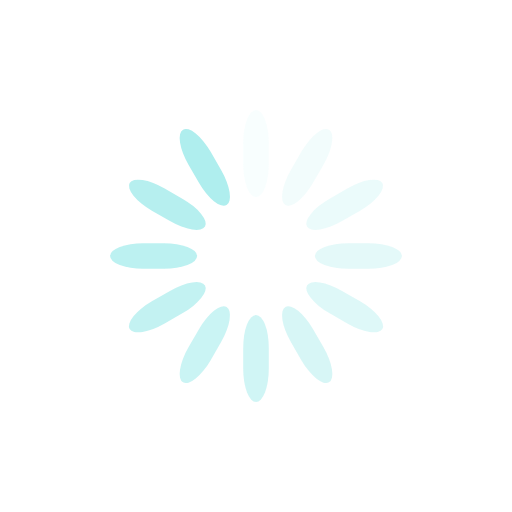
t = 0.00 s
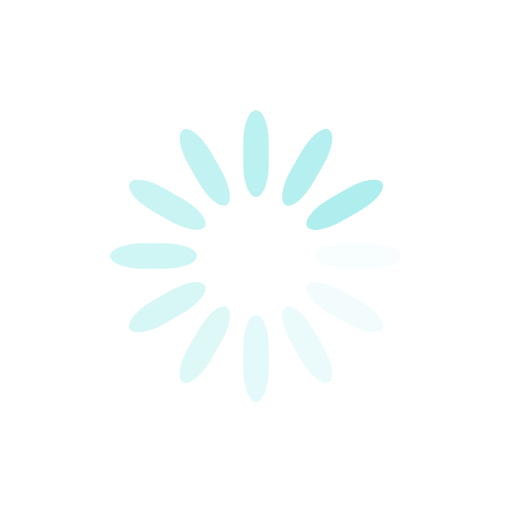
t = 0.25 s
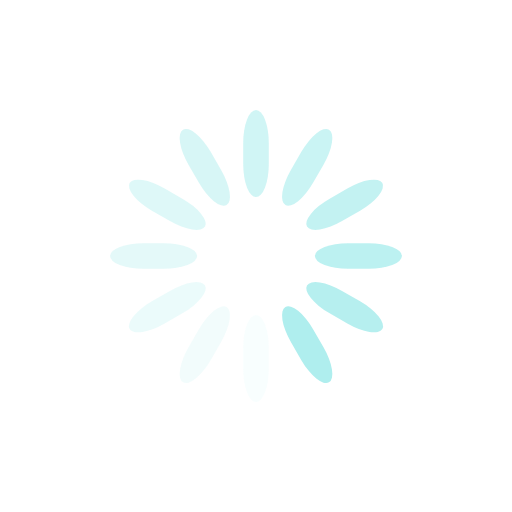
t = 0.50 s
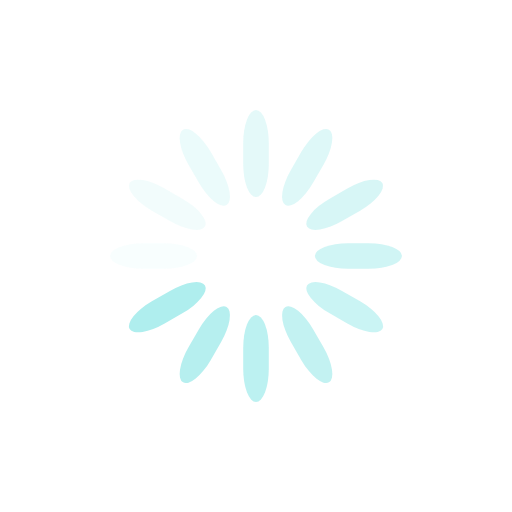
t = 0.75 s

The animated SVG that drew these frames (rendered in a browser with its animation timeline set to each time). Animation: 12 SMIL elements (animate=12); one cycle of 1.00 s, repeats indefinitely.

<?xml version="1.0" encoding="utf-8"?>
<svg xmlns="http://www.w3.org/2000/svg" xmlns:xlink="http://www.w3.org/1999/xlink" style="margin: auto; background: rgb(255, 255, 255); display: block; shape-rendering: auto;" width="200px" height="200px" viewBox="0 0 100 100" preserveAspectRatio="xMidYMid">
<g transform="rotate(0 50 50)">
  <rect x="47.5" y="21.5" rx="2.5" ry="6.46" width="5" height="17" fill="#afeeee">
    <animate attributeName="opacity" values="1;0" keyTimes="0;1" dur="1s" begin="-0.9166666666666666s" repeatCount="indefinite"></animate>
  </rect>
</g><g transform="rotate(30 50 50)">
  <rect x="47.5" y="21.5" rx="2.5" ry="6.46" width="5" height="17" fill="#afeeee">
    <animate attributeName="opacity" values="1;0" keyTimes="0;1" dur="1s" begin="-0.8333333333333334s" repeatCount="indefinite"></animate>
  </rect>
</g><g transform="rotate(60 50 50)">
  <rect x="47.5" y="21.5" rx="2.5" ry="6.46" width="5" height="17" fill="#afeeee">
    <animate attributeName="opacity" values="1;0" keyTimes="0;1" dur="1s" begin="-0.75s" repeatCount="indefinite"></animate>
  </rect>
</g><g transform="rotate(90 50 50)">
  <rect x="47.5" y="21.5" rx="2.5" ry="6.46" width="5" height="17" fill="#afeeee">
    <animate attributeName="opacity" values="1;0" keyTimes="0;1" dur="1s" begin="-0.6666666666666666s" repeatCount="indefinite"></animate>
  </rect>
</g><g transform="rotate(120 50 50)">
  <rect x="47.5" y="21.5" rx="2.5" ry="6.46" width="5" height="17" fill="#afeeee">
    <animate attributeName="opacity" values="1;0" keyTimes="0;1" dur="1s" begin="-0.5833333333333334s" repeatCount="indefinite"></animate>
  </rect>
</g><g transform="rotate(150 50 50)">
  <rect x="47.5" y="21.5" rx="2.5" ry="6.46" width="5" height="17" fill="#afeeee">
    <animate attributeName="opacity" values="1;0" keyTimes="0;1" dur="1s" begin="-0.5s" repeatCount="indefinite"></animate>
  </rect>
</g><g transform="rotate(180 50 50)">
  <rect x="47.5" y="21.5" rx="2.5" ry="6.46" width="5" height="17" fill="#afeeee">
    <animate attributeName="opacity" values="1;0" keyTimes="0;1" dur="1s" begin="-0.4166666666666667s" repeatCount="indefinite"></animate>
  </rect>
</g><g transform="rotate(210 50 50)">
  <rect x="47.5" y="21.5" rx="2.5" ry="6.46" width="5" height="17" fill="#afeeee">
    <animate attributeName="opacity" values="1;0" keyTimes="0;1" dur="1s" begin="-0.3333333333333333s" repeatCount="indefinite"></animate>
  </rect>
</g><g transform="rotate(240 50 50)">
  <rect x="47.5" y="21.5" rx="2.5" ry="6.46" width="5" height="17" fill="#afeeee">
    <animate attributeName="opacity" values="1;0" keyTimes="0;1" dur="1s" begin="-0.25s" repeatCount="indefinite"></animate>
  </rect>
</g><g transform="rotate(270 50 50)">
  <rect x="47.5" y="21.5" rx="2.5" ry="6.46" width="5" height="17" fill="#afeeee">
    <animate attributeName="opacity" values="1;0" keyTimes="0;1" dur="1s" begin="-0.16666666666666666s" repeatCount="indefinite"></animate>
  </rect>
</g><g transform="rotate(300 50 50)">
  <rect x="47.5" y="21.5" rx="2.5" ry="6.46" width="5" height="17" fill="#afeeee">
    <animate attributeName="opacity" values="1;0" keyTimes="0;1" dur="1s" begin="-0.08333333333333333s" repeatCount="indefinite"></animate>
  </rect>
</g><g transform="rotate(330 50 50)">
  <rect x="47.5" y="21.5" rx="2.5" ry="6.46" width="5" height="17" fill="#afeeee">
    <animate attributeName="opacity" values="1;0" keyTimes="0;1" dur="1s" begin="0s" repeatCount="indefinite"></animate>
  </rect>
</g>
<!-- [ldio] generated by https://loading.io/ --></svg>